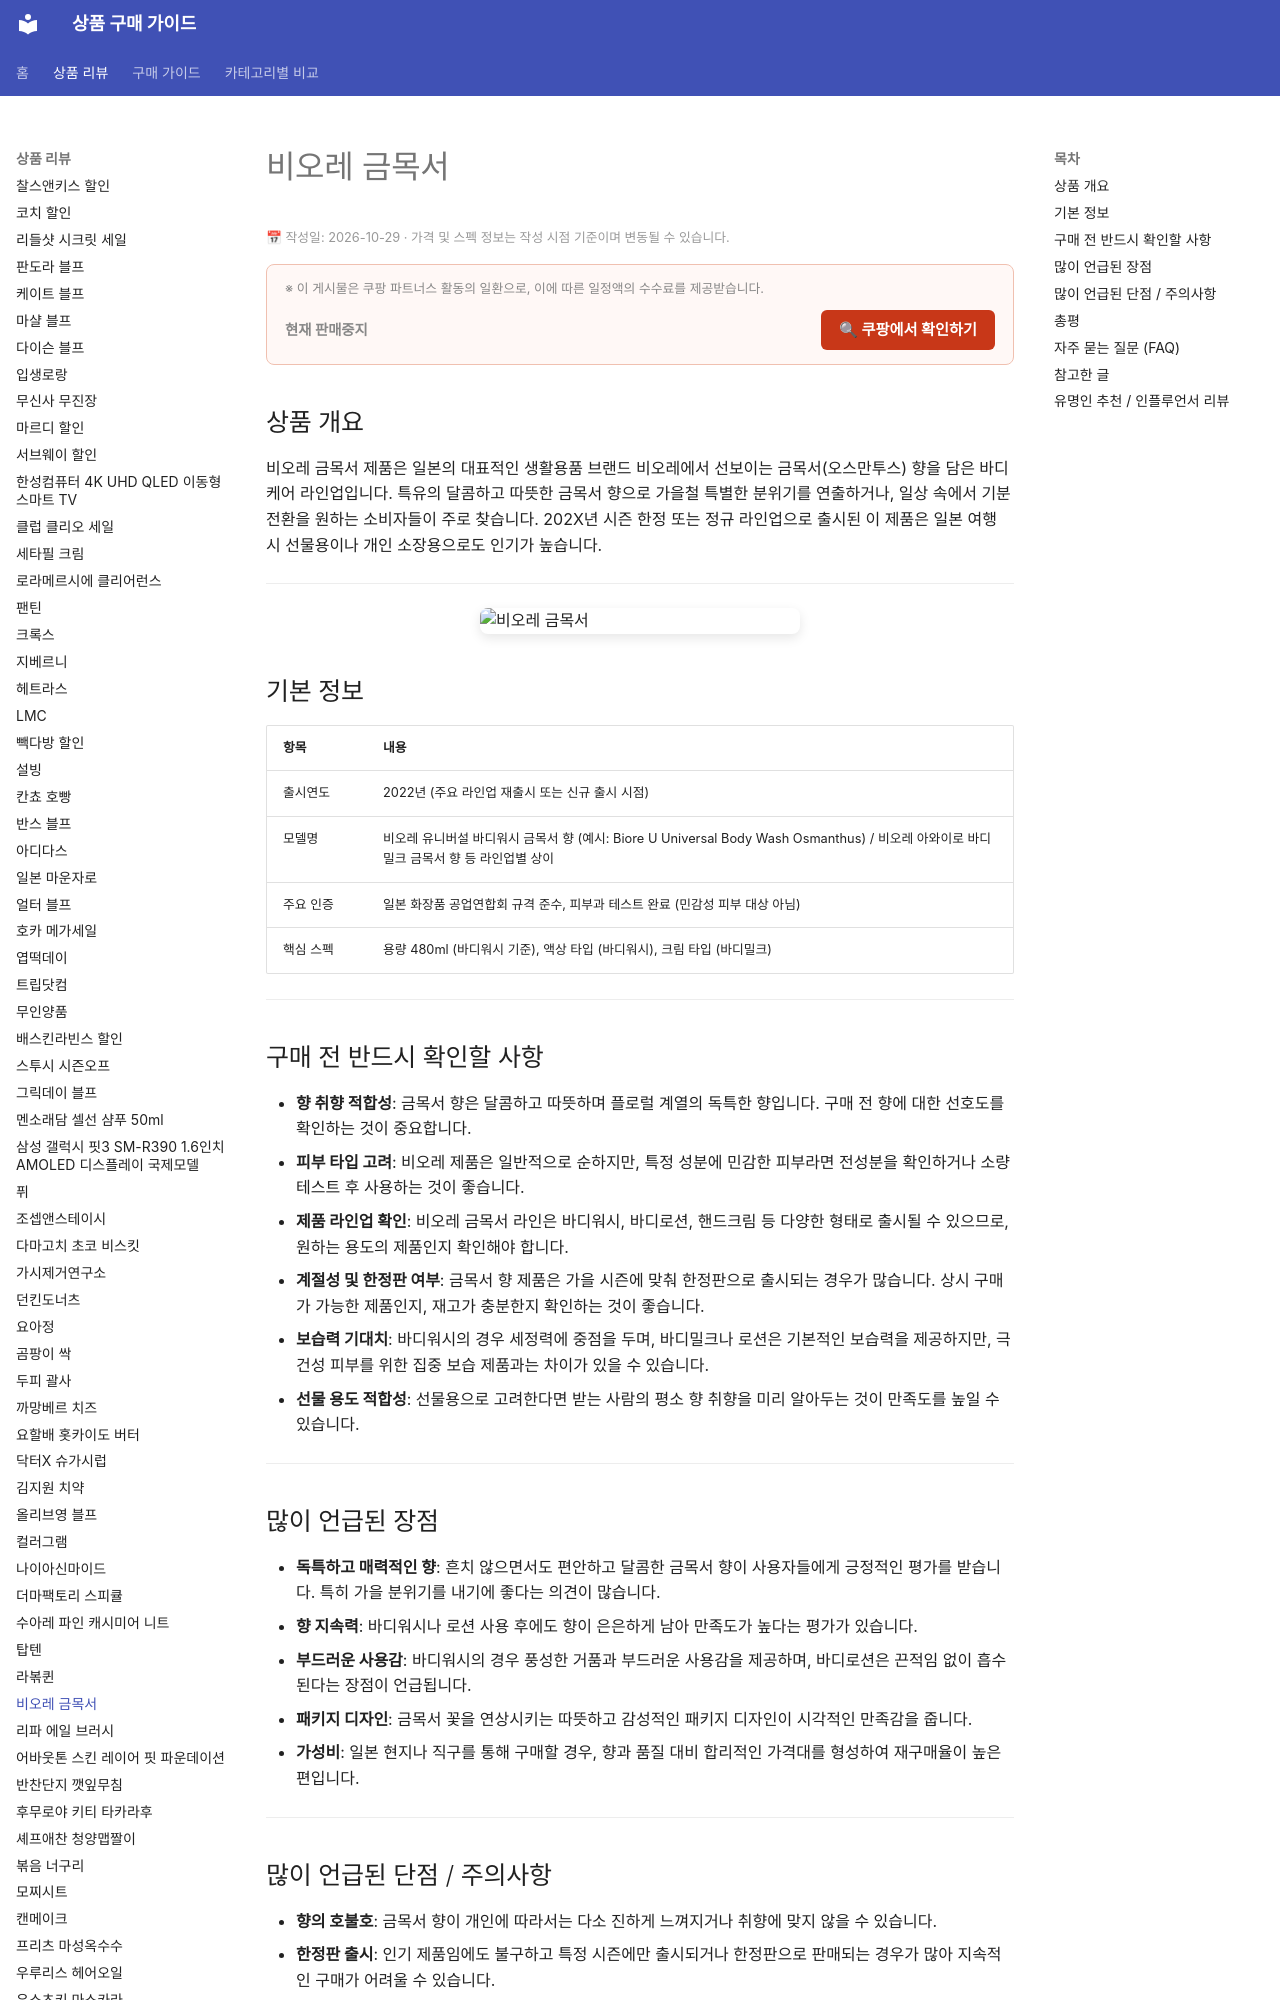

repository: buysense/product-research-wiki · page: products/biore-osmanthus-buy/index.html · generator: mkdocs

---
image: https://thumbnail.coupangcdn.com/thumbnails/remote/492x492ex/image/vendor_inventory/b1d8/44407611e171f4c403ead7880de206c39310cd20934aec9d08d601384042.png
title: 비오레 금목서 구매 가이드
date: 2026-10-29
description: 비오레 금목서 제품은 특유의 금목서 향을 담아 가을철 특별한 분위기를 연출하고 싶은 소비자를 위한 바디케어 제품입니다.
contentUpdated: 2026-10-29
---
<!-- bs:jsonld -->
<script type="application/ld+json">
{
  "@context": "https://schema.org",
  "@type": "Product",
  "name": "비오레 금목서",
  "image": [
